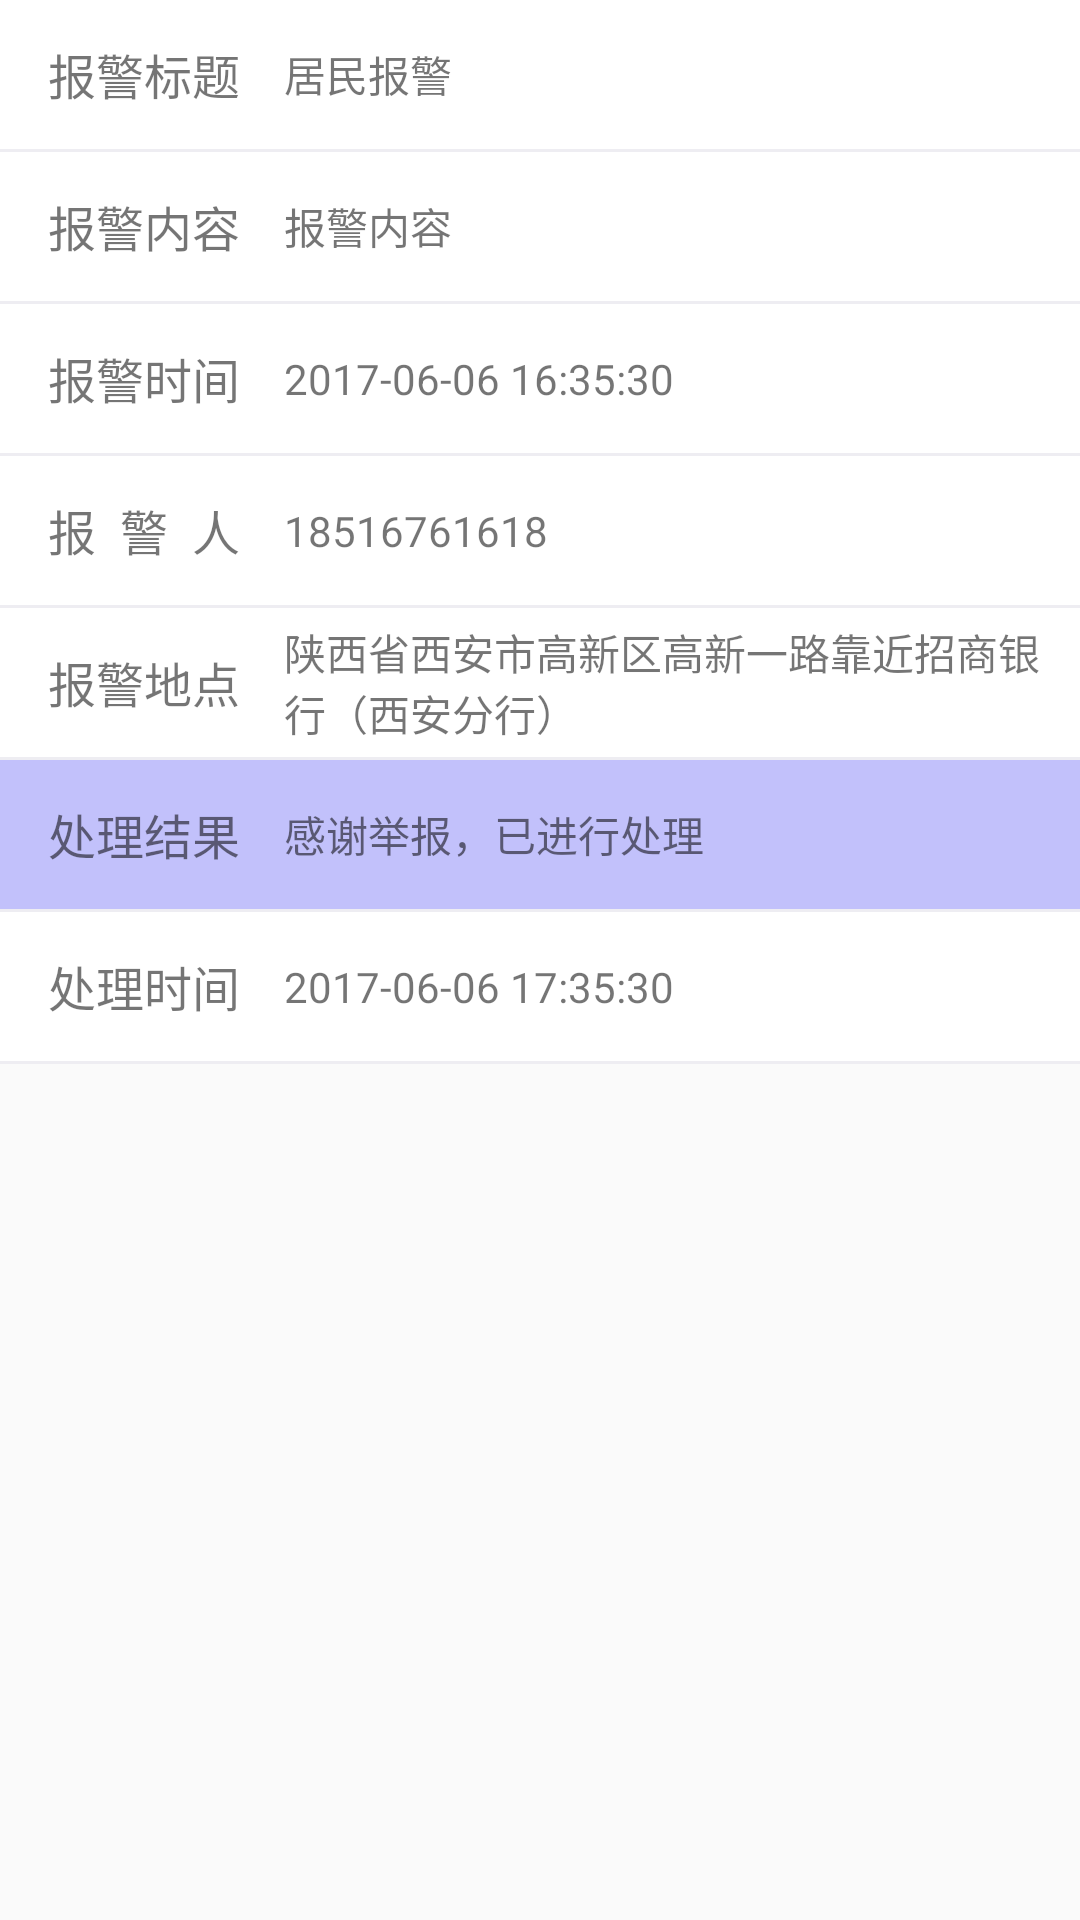

Layout XML and referenced resources for this Android screen:
<!-- AndroidManifest.xml: application theme Theme.AppCompat.Light.NoActionBar -->
<!-- res/layout/activity_tabulation.xml -->
<?xml version="1.0" encoding="utf-8"?>

<LinearLayout xmlns:android="http://schemas.android.com/apk/res/android"
    android:orientation="vertical" android:layout_width="match_parent"
    android:layout_height="match_parent">
    <RelativeLayout
        android:layout_width="match_parent"
        android:layout_height="149px"
        android:background="@color/white">
        <TextView
            android:layout_width="wrap_content"
            android:layout_height="wrap_content"
            android:layout_centerVertical="true"
            android:textColor="@color/text_black"
            android:textSize="16sp"
            android:layout_marginLeft="48px"
            android:text="报警标题"
            android:id="@+id/textView1" />

        <TextView
            android:layout_width="wrap_content"
            android:layout_height="wrap_content"
            android:text="居民报警"
            android:layout_marginLeft="44px"
            android:layout_centerVertical="true"
            android:layout_toEndOf="@+id/textView1" />
    </RelativeLayout>
    
    <View
        android:layout_width="match_parent"
        android:layout_height="1dp"
        android:background="@color/bg_shane">
    </View>


    <RelativeLayout
        android:layout_width="match_parent"
        android:layout_height="149px"
        android:background="@color/white">
        <TextView
            android:layout_width="wrap_content"
            android:layout_height="wrap_content"
            android:layout_centerVertical="true"
            android:textColor="@color/text_black"
            android:textSize="16sp"
            android:layout_marginLeft="48px"
            android:text="报警内容"
            android:id="@+id/textView2" />

        <TextView
            android:id="@+id/tv_content"
            android:layout_width="wrap_content"
            android:layout_height="wrap_content"
            android:text="报警内容"
            android:layout_marginLeft="44px"
            android:layout_centerVertical="true"
            android:layout_toEndOf="@+id/textView2" />
    </RelativeLayout>

    <View
        android:layout_width="match_parent"
        android:layout_height="1dp"
        android:background="@color/bg_shane">
    </View>

    <RelativeLayout
        android:layout_width="match_parent"
        android:layout_height="149px"
        android:background="@color/white">
        <TextView
            android:layout_width="wrap_content"
            android:layout_height="wrap_content"
            android:layout_centerVertical="true"
            android:textColor="@color/text_black"
            android:textSize="16sp"
            android:layout_marginLeft="48px"
            android:text="报警时间"
            android:id="@+id/textView3" />

        <TextView
            android:id="@+id/tv_date"
            android:layout_width="wrap_content"
            android:layout_height="wrap_content"
            android:text="2017-06-06 16:35:30"
            android:layout_marginLeft="44px"
            android:layout_centerVertical="true"
            android:layout_toEndOf="@+id/textView3" />
    </RelativeLayout>

    <View
        android:layout_width="match_parent"
        android:layout_height="1dp"
        android:background="@color/bg_shane">
    </View>

    <RelativeLayout
        android:layout_width="match_parent"
        android:layout_height="149px"
        android:background="@color/white">
        <TextView
            android:layout_width="wrap_content"
            android:layout_height="wrap_content"
            android:layout_centerVertical="true"
            android:textColor="@color/text_black"
            android:textSize="16sp"
            android:layout_marginLeft="48px"
            android:text="报  警  人"
            android:id="@+id/textView4" />

        <TextView
            android:id="@+id/tv_name"
            android:layout_width="wrap_content"
            android:layout_height="wrap_content"
            android:text="18516761618"
            android:layout_marginLeft="44px"
            android:layout_centerVertical="true"
            android:layout_toEndOf="@+id/textView4" />
    </RelativeLayout>

    <View
        android:layout_width="match_parent"
        android:layout_height="1dp"
        android:background="@color/bg_shane">
    </View>

    <RelativeLayout
        android:layout_width="match_parent"
        android:layout_height="149px"
        android:background="@color/white">
        <TextView
            android:layout_width="wrap_content"
            android:layout_height="wrap_content"
            android:layout_centerVertical="true"
            android:textColor="@color/text_black"
            android:textSize="16sp"
            android:layout_marginLeft="48px"
            android:text="报警地点"
            android:id="@+id/textView5" />

        <TextView
            android:id="@+id/tv_address"
            android:layout_width="wrap_content"
            android:layout_height="wrap_content"
            android:text="陕西省西安市高新区高新一路靠近招商银行（西安分行）"
            android:layout_marginLeft="44px"
            android:layout_centerVertical="true"
            android:layout_marginRight="40px"
            android:layout_toEndOf="@+id/textView5" />
    </RelativeLayout>

    <View
        android:layout_width="match_parent"
        android:layout_height="1dp"
        android:background="@color/bg_shane">
    </View>

    <RelativeLayout
        android:layout_width="match_parent"
        android:layout_height="149px"
        android:background="#c2c1fb">
        <TextView
            android:layout_width="wrap_content"
            android:layout_height="wrap_content"
            android:layout_centerVertical="true"
            android:textColor="@color/text_black"
            android:textSize="16sp"
            android:layout_marginLeft="48px"
            android:text="处理结果"
            android:id="@+id/textView6" />

        <TextView
            android:id="@+id/tv_result"
            android:layout_width="wrap_content"
            android:layout_height="wrap_content"
            android:text="感谢举报，已进行处理"
            android:layout_marginLeft="44px"
            android:layout_centerVertical="true"
            android:layout_marginRight="40px"
            android:layout_toEndOf="@+id/textView6" />
    </RelativeLayout>

    <View
        android:layout_width="match_parent"
        android:layout_height="1dp"
        android:background="@color/bg_shane">
    </View>

    <RelativeLayout
        android:id="@+id/rl_retime"
        android:layout_width="match_parent"
        android:layout_height="149px"
        android:background="@color/white">
        <TextView
            android:layout_width="wrap_content"
            android:layout_height="wrap_content"
            android:layout_centerVertical="true"
            android:textColor="@color/text_black"
            android:textSize="16sp"
            android:layout_marginLeft="48px"
            android:text="处理时间"
            android:id="@+id/textView7" />

        <TextView
            android:id="@+id/tv_result_time"
            android:layout_width="wrap_content"
            android:layout_height="wrap_content"
            android:text="2017-06-06 17:35:30"
            android:layout_marginLeft="44px"
            android:layout_centerVertical="true"
            android:layout_marginRight="40px"
            android:layout_toEndOf="@+id/textView7" />
    </RelativeLayout>

    <View
        android:id="@+id/v_retime"
        android:layout_width="match_parent"
        android:layout_height="1dp"
        android:background="@color/bg_shane">
    </View>

</LinearLayout>
<!-- resources referenced by this layout -->
<resources>
  <color name="bg_shane">#EEEDF2</color>
  <color name="white">#ffffff</color>
</resources>
